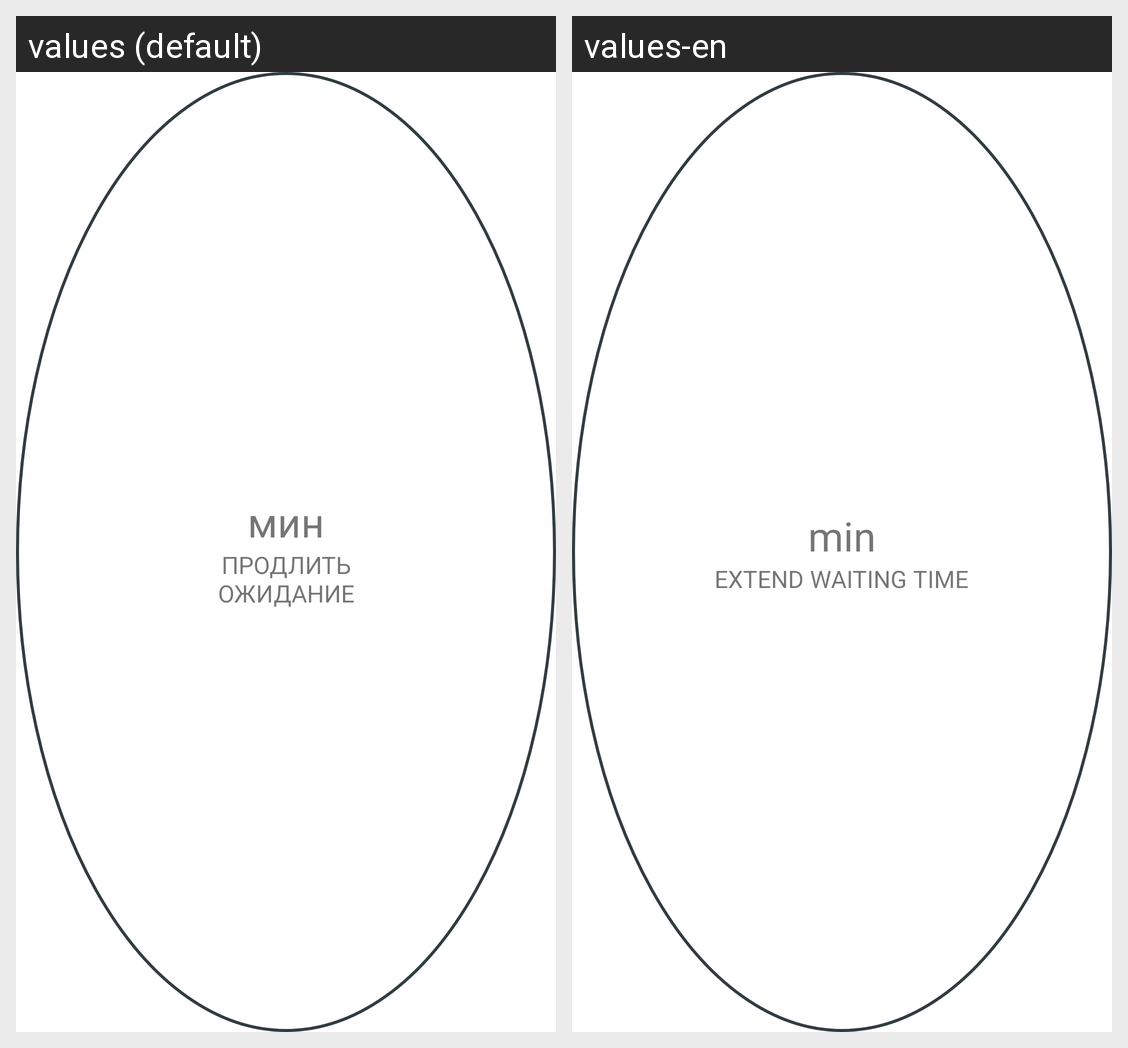

Locale-by-locale string values for the Android screen shown in this grid:
Android screen res/layout/section_prolongation.xml rendered under 2 locales, left to right: values (default), values-en. Device: Nexus 5 (rendered at 1080×1920; each locale shown at half size, 540×960, under a caption strip naming it); theme Theme.MaterialComponents.DayNight.NoActionBar.
Strings drawn on this screen, with the default value and each locale's value (text and hints the layout hard-codes, and strings that could not be matched under every locale, appear in the picture but are not listed):

f_set_prolongation_minute_value
  values: мин
  values-en: min

f_set_prolongation_value_add_value
  values: продлить
      ожидание
  values-en: Extend waiting time
